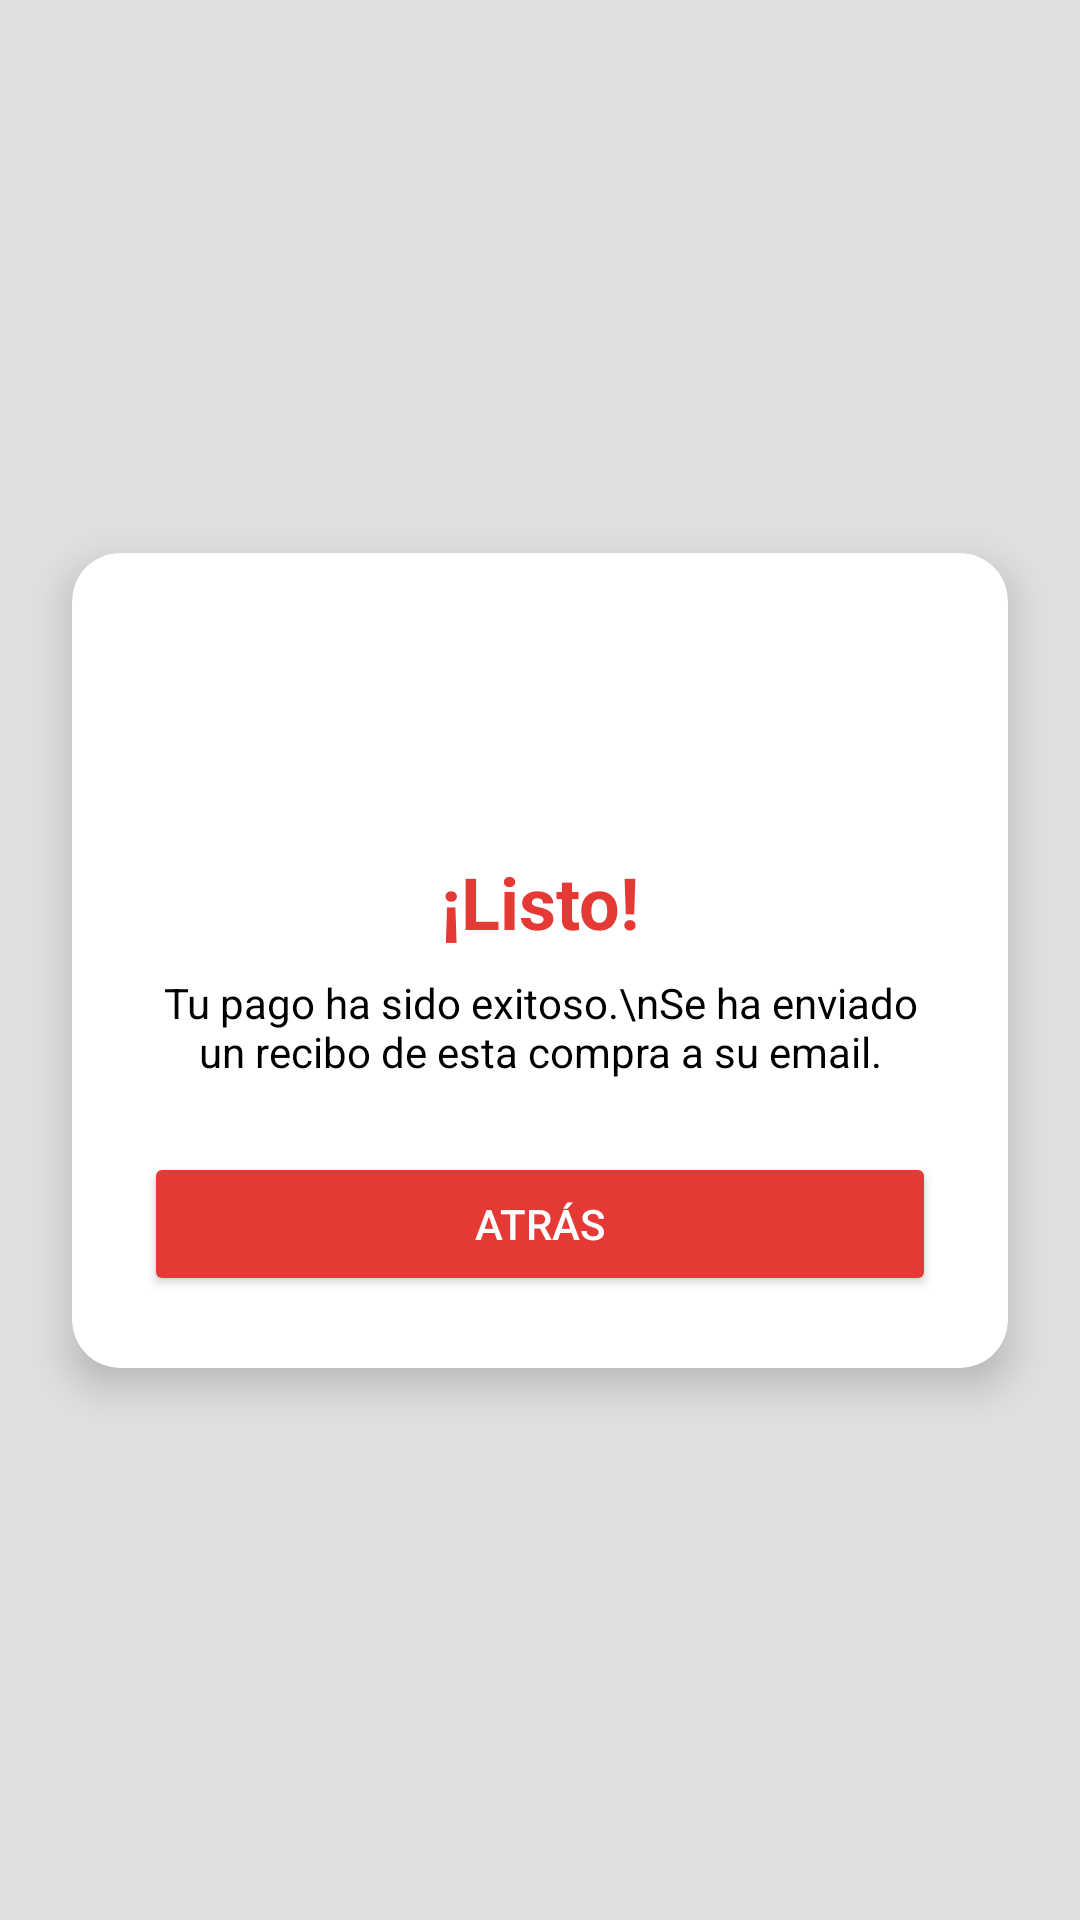

Write the Android layout XML for this screen, with the resource values it uses.
<!-- AndroidManifest.xml: activity theme Theme.MaterialComponents.Light.NoActionBar -->
<!-- res/layout/activity_payment_notification.xml -->
<androidx.constraintlayout.widget.ConstraintLayout xmlns:android="http://schemas.android.com/apk/res/android"
    xmlns:app="http://schemas.android.com/apk/res-auto"
    xmlns:tools="http://schemas.android.com/tools"
    android:layout_width="match_parent"
    android:layout_height="match_parent"
    android:background="#E0E0E0"
    tools:context=".PaymentNotificationActivity">

    <androidx.cardview.widget.CardView
        android:layout_width="match_parent"
        android:layout_height="wrap_content"
        android:layout_marginStart="24dp"
        android:layout_marginEnd="24dp"
        app:cardCornerRadius="16dp"
        app:cardElevation="8dp"
        app:layout_constraintBottom_toBottomOf="parent"
        app:layout_constraintEnd_toEndOf="parent"
        app:layout_constraintStart_toStartOf="parent"
        app:layout_constraintTop_toTopOf="parent">

        <androidx.constraintlayout.widget.ConstraintLayout
            android:layout_width="match_parent"
            android:layout_height="wrap_content"
            android:padding="24dp">

            <ImageView
                android:id="@+id/imageViewSuccessIcon"
                android:layout_width="60dp"
                android:layout_height="60dp"
                android:src="@drawable/ic_check_circle_placeholder"
                android:tint="@color/red_primary_placeholder"
                app:layout_constraintEnd_toEndOf="parent"
                app:layout_constraintStart_toStartOf="parent"
                app:layout_constraintTop_toTopOf="parent" />

            <TextView
                android:id="@+id/textViewTitle"
                android:layout_width="wrap_content"
                android:layout_height="wrap_content"
                android:layout_marginTop="16dp"
                android:text="¡Listo!"
                android:textColor="@color/red_primary_placeholder"
                android:textSize="24sp"
                android:textStyle="bold"
                app:layout_constraintEnd_toEndOf="parent"
                app:layout_constraintStart_toStartOf="parent"
                app:layout_constraintTop_toBottomOf="@id/imageViewSuccessIcon" />

            <TextView
                android:id="@+id/textViewMessage"
                android:layout_width="0dp"
                android:layout_height="wrap_content"
                android:layout_marginTop="8dp"
                android:gravity="center"
                android:text="Tu pago ha sido exitoso.\nSe ha enviado un recibo de esta compra a su email."
                android:textColor="@android:color/black"
                android:textSize="14sp"
                app:layout_constraintEnd_toEndOf="parent"
                app:layout_constraintStart_toStartOf="parent"
                app:layout_constraintTop_toBottomOf="@id/textViewTitle" />

            <Button
                android:id="@+id/buttonBack"
                android:layout_width="0dp"
                android:layout_height="wrap_content"
                android:layout_marginTop="24dp"
                android:backgroundTint="@color/red_primary_placeholder"
                android:text="Atrás"
                android:textColor="@android:color/white"
                app:cornerRadius="16dp"
                app:layout_constraintEnd_toEndOf="parent"
                app:layout_constraintStart_toStartOf="parent"
                app:layout_constraintTop_toBottomOf="@id/textViewMessage" />

        </androidx.constraintlayout.widget.ConstraintLayout>

    </androidx.cardview.widget.CardView>

</androidx.constraintlayout.widget.ConstraintLayout>
<!-- resources referenced by this layout -->
<resources>
  <color name="red_primary_placeholder">#E53935</color>
</resources>
